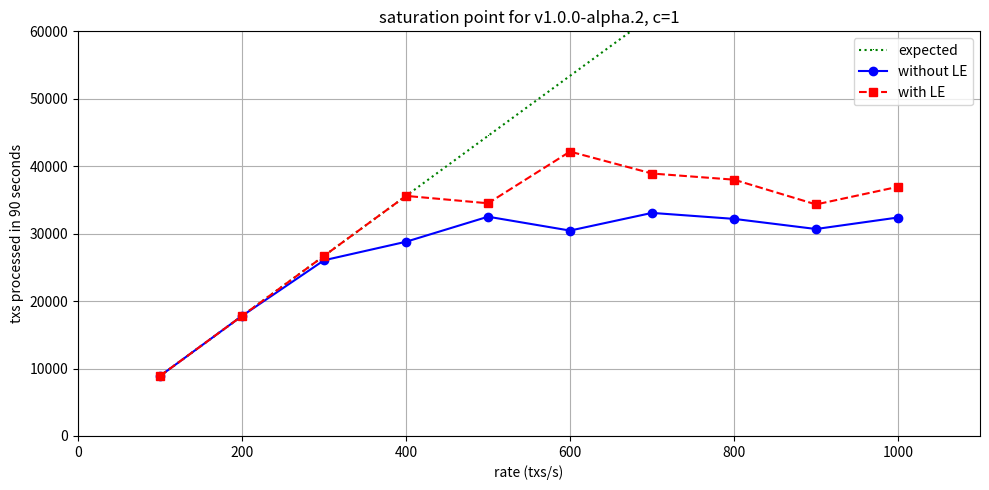

The matplotlib source for this figure:
#/usr/bin/env python3
"""
This script generates an image with the number of processed transactions for different load
configurations (tx rate and number of connections). The purpose is to find the saturation point of
the network and to compare the results between different CometBFT versions.

Quick setup before running:
```
python3 -m venv .venv && source .venv/bin/activate
pip install matplotlib
```
"""
import matplotlib.pyplot as plt
import numpy as np

# Transaction rate (x axis)
rates = np.arange(100, 1100, 100)
rates2 = [200, 400, 800, 1600]

# expected values
expected = [(i+1) * 100 * 89 for i in range(10)]

# v1 without LE
d1 = [8900,17800,26053,28800,32513,30455,33077,32191,30688,32395] # experiments/2024-03-26-13_47_51N/validator174
d2 = [8900,17800,26300,25400,31371,31063,31603,32886,24521,25211] # experiments/2024-03-26-11_17_58N/validator174
d3 = [8900,17800,26700,35600,38500,40502,51962,48328,50713,42361] # experiments/2024-03-26-20_20_33N/validator174

# v1 with LE
le1 = [8900,17800,26700,35600,34504,42169,38916,38004,34332,36948] # experiments/2024-03-25-17_41_09N/validator174
le2 = [17800, 33800, 34644, 43464] # experiments/2024-03-25-12_17_12N/validator174
le3 = [8900,17800,26700,33200,37665,51771,38631,49290,51526,46902] # experiments/2024-03-26-22_21_31N/validator174

fig, ax = plt.subplots(figsize=(10, 5))
ax.plot(rates, expected, linestyle='dotted', marker=',', color='g', label='expected')
ax.plot(rates, d1, linestyle='solid', marker='o', color='b', label='without LE')
# ax.plot(rates, d2, linestyle='solid', marker='o', color='violet', label='without LE #2')
# ax.plot(rates, d3, linestyle='solid', marker='o', color='grey', label='without LE #3')
ax.plot(rates, le1, linestyle='dashed', marker='s', color='r', label='with LE')
# ax.plot(rates2, le2, linestyle='dashed', marker='s', color='orange', label='with LE #2')
# ax.plot(rates, le3, linestyle='dashed', marker='s', color='brown', label='with LE #3')

plt.title('saturation point for v1.0.0-alpha.2, c=1')
plt.xlabel("rate (txs/s)")
plt.ylabel("txs processed in 90 seconds")
plt.xticks(np.arange(0, 1100, 200).tolist()) 
ax.set_xlim([0, 1100])
ax.set_ylim([0, 60000])
ax.grid()
ax.legend()

fig.tight_layout()
fig.savefig("saturation_v1_LE_all.png")
plt.show()
